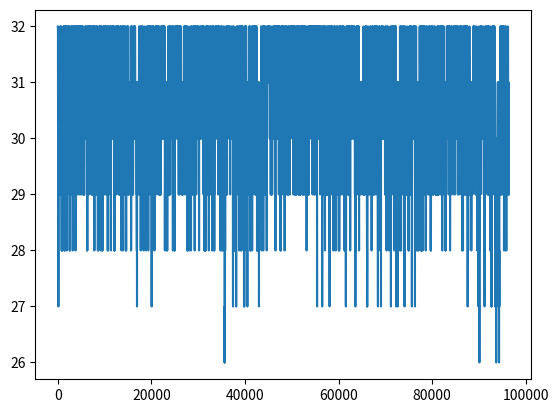

Generate this figure with matplotlib:
## Part 1: Setting up Everything
import numpy as np
import matplotlib.pyplot as plt

"""
function [Virtual_DGV3] = z1a_UltimateDG(years_count)
DG Characteristics
There are three DG characteristics we are concered with:

1) Cap (Capacity)
   This is the maximum generating capacity of generator (i) in MW
2) MTTF(Mean Time to Fail)
   As the name suggests, for generator (i) this is the mean time that it
   will take to fail.
   For example, generator 6 has a MTTF of 450 hours. Meaning on average, we
   expect it to fail every 450 hours.
3) MTTR(Mean Time to Repair)
   Evident from name. For example, that same generator 6 has a MTTR of 50
   hours. Meaning that when it fails, it will take on average 50 hours to
   bring it back online
"""

# Initializing DG Characteristics
Cap = '[12 12 12 12 12 20 20 20 20 50 50 50 50 50 50 76 76 76 76 100 100 100 \
155 155 155 155 197 197 197 350 400 400]'
MTTF = '[2940 2940 2940 2940 2940 450 450 450 450 1980 1980 1980 1980 1980 \
    1980 1960 1960 1960 1960 1200 1200 1200 960 960 960 960 950 950 950 1150 \
    1100 1100]'
MTTR = '[60 60 60 60 60 50 50 50 50 20 20 20 20 20 20 40 40 40 40 50 50 50 40 \
    40 40 40 50 50 50 100 150 150]'


def mat2num(s):
    return np.array(np.matrix(s.strip('[]')))


Cap = mat2num(Cap)
MTTF = mat2num(MTTF)
MTTR = mat2num(MTTR)

# Shape should be (x,1)
Cap = Cap.reshape(-1, 1)
MTTF = MTTF.reshape(-1, 1)
MTTR = MTTR.reshape(-1, 1)

# Variables
years_simu = 0
xtra_mul = 1.1

## Part 2: The Actual Code
"""

This is making sure we generate enough years. Since we are not exactly
sure how much years we are generating, this code will initially generate
iter with an extra multiplier. If more is indeed needed, then the
multiplier is mulitplied by 1.1. Until the condition is satisified

"""
years_count = 10

while years_count>=years_simu:
    """
    This while loop generates our VS for DG. It is through the followin steps:

    1) Generate the minimum number of failures we wish to simulate
       (if it is not enough, xtra_mul will increase the number of years to
        simulate and try again. The variable `years_simu` is the one that will
        check)

       The formulae is really easy, you convert the years you want to
       simulate into hours (x8760). Then divide it by the minimum MTTF
       of all the generators. It will give you a minimum number of failures
       to simulate for.
    """
    # How many fails to generate
    fails = np.ceil(xtra_mul*years_count*8760/MTTF.min())
    fails = fails.astype(int)

    # Generating fails + repairs
    R1 = np.random.rand(32,fails)
    R2 = np.random.rand(32,fails)

    # Shape (32,1) ==> (32,fails) 
    MTTF_Rep = np.tile(MTTF,(1,fails))
    MTTR_Rep = np.tile(MTTR,(1,fails))

    TTF = np.round(-MTTF_Rep*np.log(R1))
    TTR = np.round(-MTTR_Rep*np.log(R2))

    hours_sim =TTF.sum(1)+TTR.sum(1)
    hours_sim = hours_sim.min()
    years_simu = np.floor(hours_sim/8760)

    xtra_mul = xtra_mul*1.1

## Part 3: Proper Work!
cap_rep = np.tile(Cap.astype('i2'), (1, years_count*8760))
total_time = TTF.sum(axis=1) + TTR.sum(axis=1)
total_time = total_time.astype('i4')
virtual_DG = np.ones((32, total_time.max()), dtype=int)

for DG in range(32):
    idx_tot = 0
    for idx in range(TTF.shape[1]):
        idx1 = idx_tot + TTF[DG, idx]
        idx2 = idx1 + TTR[DG, idx]
        idx1 = idx1.astype('i4')
        idx2 = idx2.astype('i4')
        virtual_DG[DG, idx1:idx2] = 0
        idx_tot += TTF[DG, idx] + TTR[DG, idx]

hours_simu = 8760 * years_simu
hours_simu = hours_simu.astype('i')
virtual_DG = virtual_DG[:, :hours_simu]

## Part 4: Verification
plt.plot(virtual_DG.sum(axis=0))
